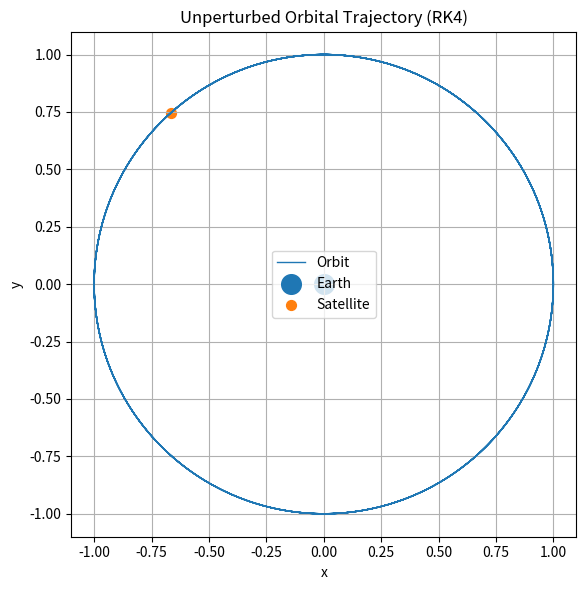
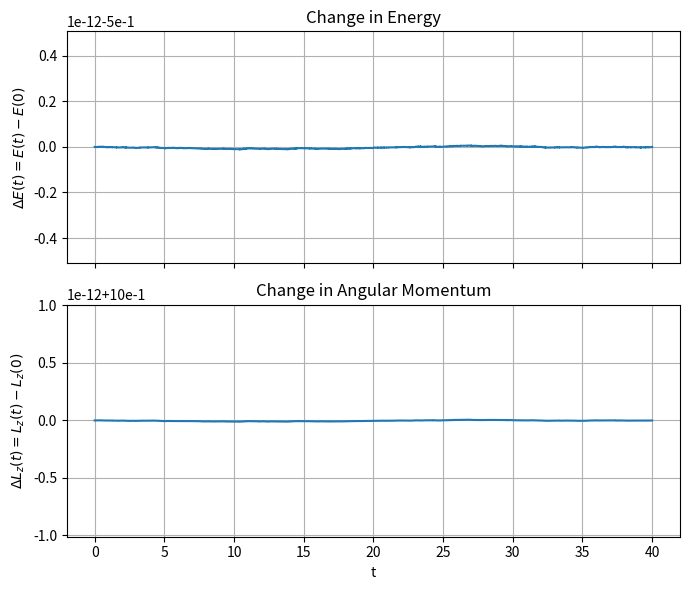

Source code (Python) for these figures, in order:
import numpy as np
import matplotlib.pyplot as plt
from matplotlib.offsetbox import OffsetImage, AnnotationBbox

mu = 1.0  
r0 = np.array([1.0, 0.0])
v0 = np.array([0.0, 1.0])

y0 = np.concatenate((r0, v0))

t0 = 0.0
T = 40.0        
dt = 1e-3         



# ODE system and RK4 integrator
def rhs(t, y):
    x, y_pos, vx, vy = y
    r_vec = np.array([x, y_pos])
    r = np.linalg.norm(r_vec)

    if r == 0:
        ax, ay = 0.0, 0.0
    else:
        factor = -mu / r**3
        ax, ay = factor * r_vec

    return np.array([vx, vy, ax, ay])


def rk4_step(f, t, y, h):
    k1 = f(t, y)
    k2 = f(t + 0.5*h, y + 0.5*h*k1)
    k3 = f(t + 0.5*h, y + 0.5*h*k2)
    k4 = f(t + h,     y + h*k3)
    return y + (h/6.0)*(k1 + 2*k2 + 2*k3 + k4)


def integrate_orbit(f, y0, t0, T, dt):
    N = int(np.round((T - t0) / dt)) + 1
    t_vals = np.linspace(t0, T, N)
    y_vals = np.zeros((N, 4))
    y_vals[0] = y0

    for n in range(N - 1):
        y_vals[n+1] = rk4_step(f, t_vals[n], y_vals[n], dt)

    return t_vals, y_vals



# Energies and angular momentum

def compute_energy_and_angular_momentum(y_vals):
    x = y_vals[:, 0]
    y = y_vals[:, 1]
    vx = y_vals[:, 2]
    vy = y_vals[:, 3]

    r = np.sqrt(x**2 + y**2)
    v2 = vx**2 + vy**2

    E = 0.5 * v2 - mu / r

    Lz = x * vy - y * vx

    return E, Lz


# Local and global truncation errors
def estimate_local_errors(f, t_vals, y_vals, dt):
    N = len(t_vals)
    local_errs = np.zeros(N - 1)

    for n in range(N - 1):
        t = t_vals[n]
        y = y_vals[n]

        y_one = rk4_step(f, t, y, dt)

        y_half = rk4_step(f, t, y, dt/2.0)
        y_two_half = rk4_step(f, t + dt/2.0, y_half, dt/2.0)

        local_errs[n] = np.linalg.norm(y_two_half - y_one) / 15.0

    return local_errs



# Plotting utilities (orbit and diagnostics)
def add_image(ax, img_path, xy, zoom=0.15):

    try:
        img = plt.imread(img_path)
    except FileNotFoundError:
        return None

    imagebox = OffsetImage(img, zoom=zoom)
    ab = AnnotationBbox(imagebox, xy, frameon=False)
    ax.add_artist(ab)
    return ab


def plot_orbit_with_images(t_vals, y_vals):
    x = y_vals[:, 0]
    y = y_vals[:, 1]

    fig, ax = plt.subplots(figsize=(6, 6))
    ax.plot(x, y, linestyle='-', linewidth=1.0, label='Orbit')

    earth_added = add_image(ax, 'Earth.png', (0.0, 0.0), zoom=0.15)
    if earth_added is None:
        ax.scatter(0.0, 0.0, s=200, color='C0', label='Earth')

    x_sat, y_sat = x[-1], y[-1]
    sat_added = add_image(ax, 'Sat.png', (x_sat, y_sat), zoom=0.05)
    if sat_added is None:
        ax.scatter(x_sat, y_sat, s=50, color='C1', label='Satellite')

    ax.set_xlabel('x')
    ax.set_ylabel('y')
    ax.set_aspect('equal', 'box')
    ax.set_title('Unperturbed Orbital Trajectory (RK4)')
    ax.grid(True)
    ax.legend()
    plt.tight_layout()


def plot_energy_and_ang_momentum(t_vals, E, Lz):
    fig, axs = plt.subplots(2, 1, figsize=(7, 6), sharex=True)

    axs[0].plot(t_vals, E, linewidth=1.5)
    axs[0].set_ylabel(r'$\Delta E(t) = E(t) - E(0)$')
    axs[0].set_title('Change in Energy')
    axs[0].grid(True)

    axs[1].plot(t_vals, Lz, linewidth=1.5)
    axs[1].set_xlabel('t')
    axs[1].set_ylabel(r'$\Delta L_z(t) = L_z(t) - L_z(0)$')
    axs[1].set_title('Change in Angular Momentum')
    axs[1].grid(True)

    plt.tight_layout()

# Main driver

def main():
    t_vals, y_vals = integrate_orbit(rhs, y0, t0, T, dt)

    E, Lz = compute_energy_and_angular_momentum(y_vals)

    plot_orbit_with_images(t_vals, y_vals)
    plot_energy_and_ang_momentum(t_vals, E, Lz)

    plt.show()


if __name__ == "__main__":
    main()
